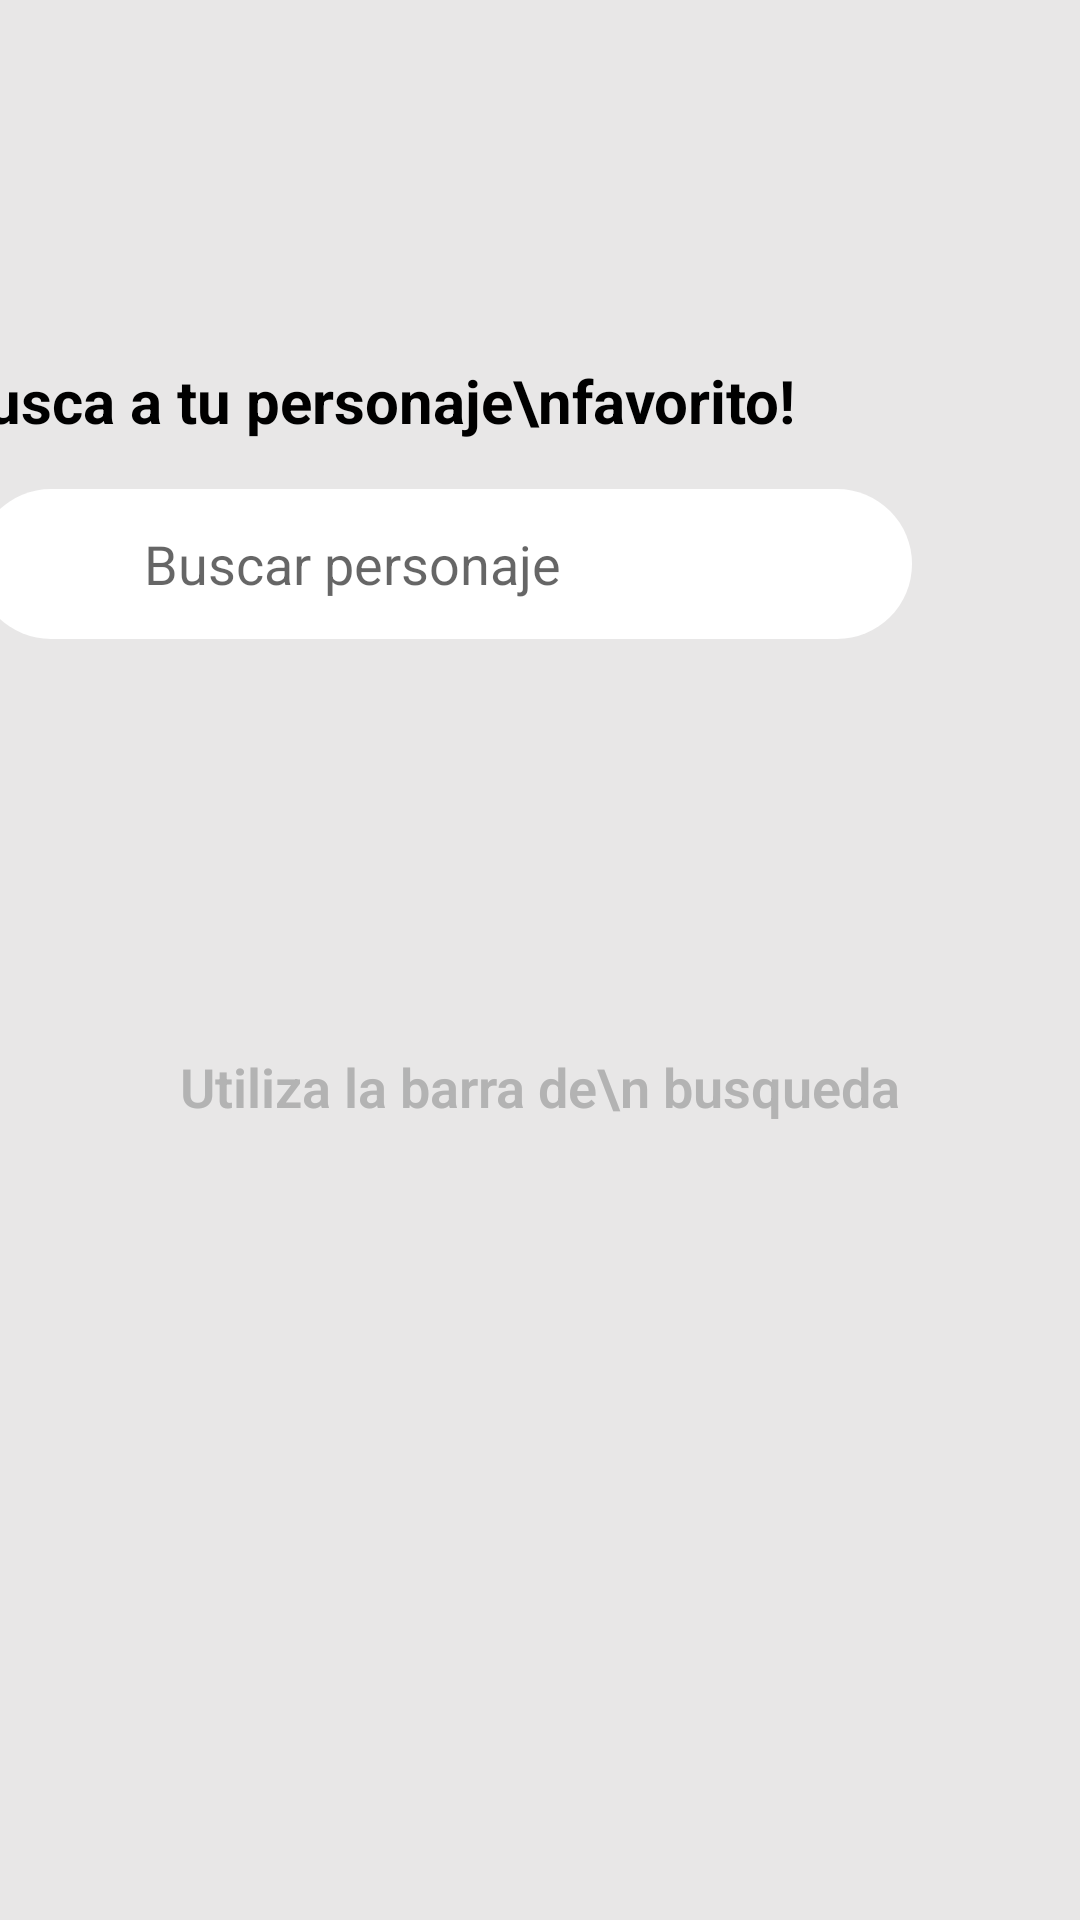

Reconstruct the res/layout file that produces this screen, plus the resources it refers to.
<!-- AndroidManifest.xml: application theme Theme.MarvelApp -->
<!-- res/layout/activity_main.xml -->
<?xml version="1.0" encoding="utf-8"?>
<androidx.drawerlayout.widget.DrawerLayout
    xmlns:android="http://schemas.android.com/apk/res/android"
    xmlns:app="http://schemas.android.com/apk/res-auto"
    xmlns:tools="http://schemas.android.com/tools"
    android:id="@+id/drawerLayout"
    android:layout_width="match_parent"
    android:layout_height="match_parent"
    android:background="#E8E7E7"
    tools:context=".ui.MainActivity">

    <TextView
        android:id="@+id/textVieww"
        android:layout_width="wrap_content"
        android:layout_height="wrap_content"
        android:layout_marginTop="350dp"
        android:fontFamily="sans-serif-light"
        android:text="Utiliza la barra de\n busqueda"
        android:textAlignment="center"
        android:textColor="#B3B3B3"
        android:textSize="18sp"
        android:textStyle="bold"
        android:typeface="normal"
        tools:ignore="MissingConstraints"
        tools:layout_editor_absoluteX="166dp"
        tools:layout_editor_absoluteY="376dp" />

    <androidx.constraintlayout.widget.ConstraintLayout
        android:layout_width="match_parent"
        android:layout_height="match_parent">

        <androidx.appcompat.widget.Toolbar
            android:id="@+id/toolbar"
            android:layout_width="match_parent"
            android:layout_height="230dp"
            android:background="#E8E7E7"
            app:flow_horizontalAlign="start"
            app:layout_constraintTop_toTopOf="parent"
            app:popupTheme="@style/ThemeOverlay.AppCompat.Light"
            app:title="My App"
            app:titleTextColor="#FFFFFF"
            tools:layout_editor_absoluteX="0dp">

            <androidx.constraintlayout.widget.ConstraintLayout
                android:layout_width="match_parent"
                android:layout_height="wrap_content"
                android:paddingTop="99dp"
                android:translationX="-40dp"
                tools:layout_editor_absoluteX="16dp"
                tools:layout_editor_absoluteY="18dp">

                <TextView
                    android:id="@+id/tvSearchPrompt"
                    android:layout_width="wrap_content"
                    android:layout_height="wrap_content"
                    android:layout_marginTop="4dp"
                    android:layout_marginEnd="48dp"
                    app:layout_constraintStart_toStartOf="parent"
                    android:text="Busca a tu personaje\nfavorito!"
                    android:textColor="#000000"
                    android:textSize="20sp"
                    android:textStyle="bold"

                    app:layout_constraintEnd_toEndOf="parent"
                    app:layout_constraintTop_toTopOf="parent" />

                <androidx.appcompat.widget.LinearLayoutCompat
                    android:id="@+id/searchLayout"
                    android:layout_width="0dp"
                    android:layout_height="50dp"
                    android:layout_marginStart="16dp"
                    android:layout_marginTop="16dp"
                    android:layout_marginEnd="16dp"
                    android:background="@drawable/edittext_rounded_bg"
                    android:gravity="center_vertical"
                    android:orientation="horizontal"
                    app:layout_constraintEnd_toEndOf="parent"
                    app:layout_constraintStart_toStartOf="parent"
                    app:layout_constraintTop_toBottomOf="@+id/tvSearchPrompt">

                    <ImageView
                        android:id="@+id/searchIcon"
                        android:layout_width="40dp"
                        android:layout_height="40dp"
                        android:src="@drawable/ic_search"
                        android:tint="#000000"
                        android:padding="8dp" />

                    <EditText
                        android:id="@+id/etSearch"
                        android:layout_width="0dp"
                        android:layout_height="match_parent"
                        android:layout_weight="1"
                        android:background="@android:color/transparent"
                        android:hint="Buscar personaje"
                        android:imeOptions="actionSearch"
                        android:inputType="text"
                        android:maxLines="1"
                        android:paddingStart="16dp"
                        android:paddingEnd="16dp" />

                    <ProgressBar
                        android:id="@+id/progressBar"
                        android:layout_width="wrap_content"
                        android:layout_height="wrap_content"
                        android:layout_centerInParent="true"
                        android:progressTint="#CC1616"
                        android:indeterminateTint="#CC1616"
                        android:background="@android:color/transparent"
                        android:visibility="gone" />



                </androidx.appcompat.widget.LinearLayoutCompat>

            </androidx.constraintlayout.widget.ConstraintLayout>

        </androidx.appcompat.widget.Toolbar>



        <androidx.recyclerview.widget.RecyclerView
            android:id="@+id/rvCharacters"
            android:layout_width="match_parent"
            android:layout_height="0dp"
            app:layout_constraintBottom_toBottomOf="parent"
            app:layout_constraintTop_toBottomOf="@id/toolbar"
            tools:ignore="MissingConstraints"
            tools:layout_editor_absoluteX="1dp"
            tools:layout_editor_absoluteY="1dp" />

        <ImageView
            android:id="@+id/ivLogo"
            android:layout_width="412dp"
            android:layout_height="51dp"
            android:paddingTop="10dp"
            android:src="@drawable/foreground_image"
            tools:layout_editor_absoluteX="166dp" />



    </androidx.constraintlayout.widget.ConstraintLayout>



    <com.google.android.material.navigation.NavigationView
        android:id="@+id/navigationView"
        android:layout_width="wrap_content"
        android:layout_height="match_parent"
        android:layout_gravity="start"

        app:menu="@menu/menu_main" />

</androidx.drawerlayout.widget.DrawerLayout>
<!-- resources referenced by this layout -->
<resources>
  <!-- drawable edittext_rounded_bg (drawable) -->
  <?xml version="1.0" encoding="utf-8"?>
  
  <shape xmlns:android="http://schemas.android.com/apk/res/android">
      <solid android:color="#FFFFFF" />
      <corners android:radius="40dp" />
  </shape>
  <style name="Theme.MarvelApp" parent="Theme.MaterialComponents.Light.NoActionBar">
          
          <item name="colorPrimary">@color/white</item>
          <item name="colorPrimaryVariant">@color/purple_700</item>
          <item name="colorOnPrimary">@color/white</item>
          
          <item name="colorSecondary">@color/teal_200</item>
          <item name="colorSecondaryVariant">@color/teal_700</item>
          <item name="colorOnSecondary">@color/black</item>
          
          <item name="android:statusBarColor">?attr/colorPrimaryVariant</item>
          
          <item name="windowActionBar">false</item>
  
  
      </style>
  <!-- not gathered from this repository: default colours our renderer supplied (Android Studio template values) -->
  <color name="purple_700">#FF3700B3</color>
  <color name="teal_200">#FF03DAC5</color>
  <color name="teal_700">#FF018786</color>
  <color name="black">#FF000000</color>
  <color name="white">#FFFFFFFF</color>
</resources>
